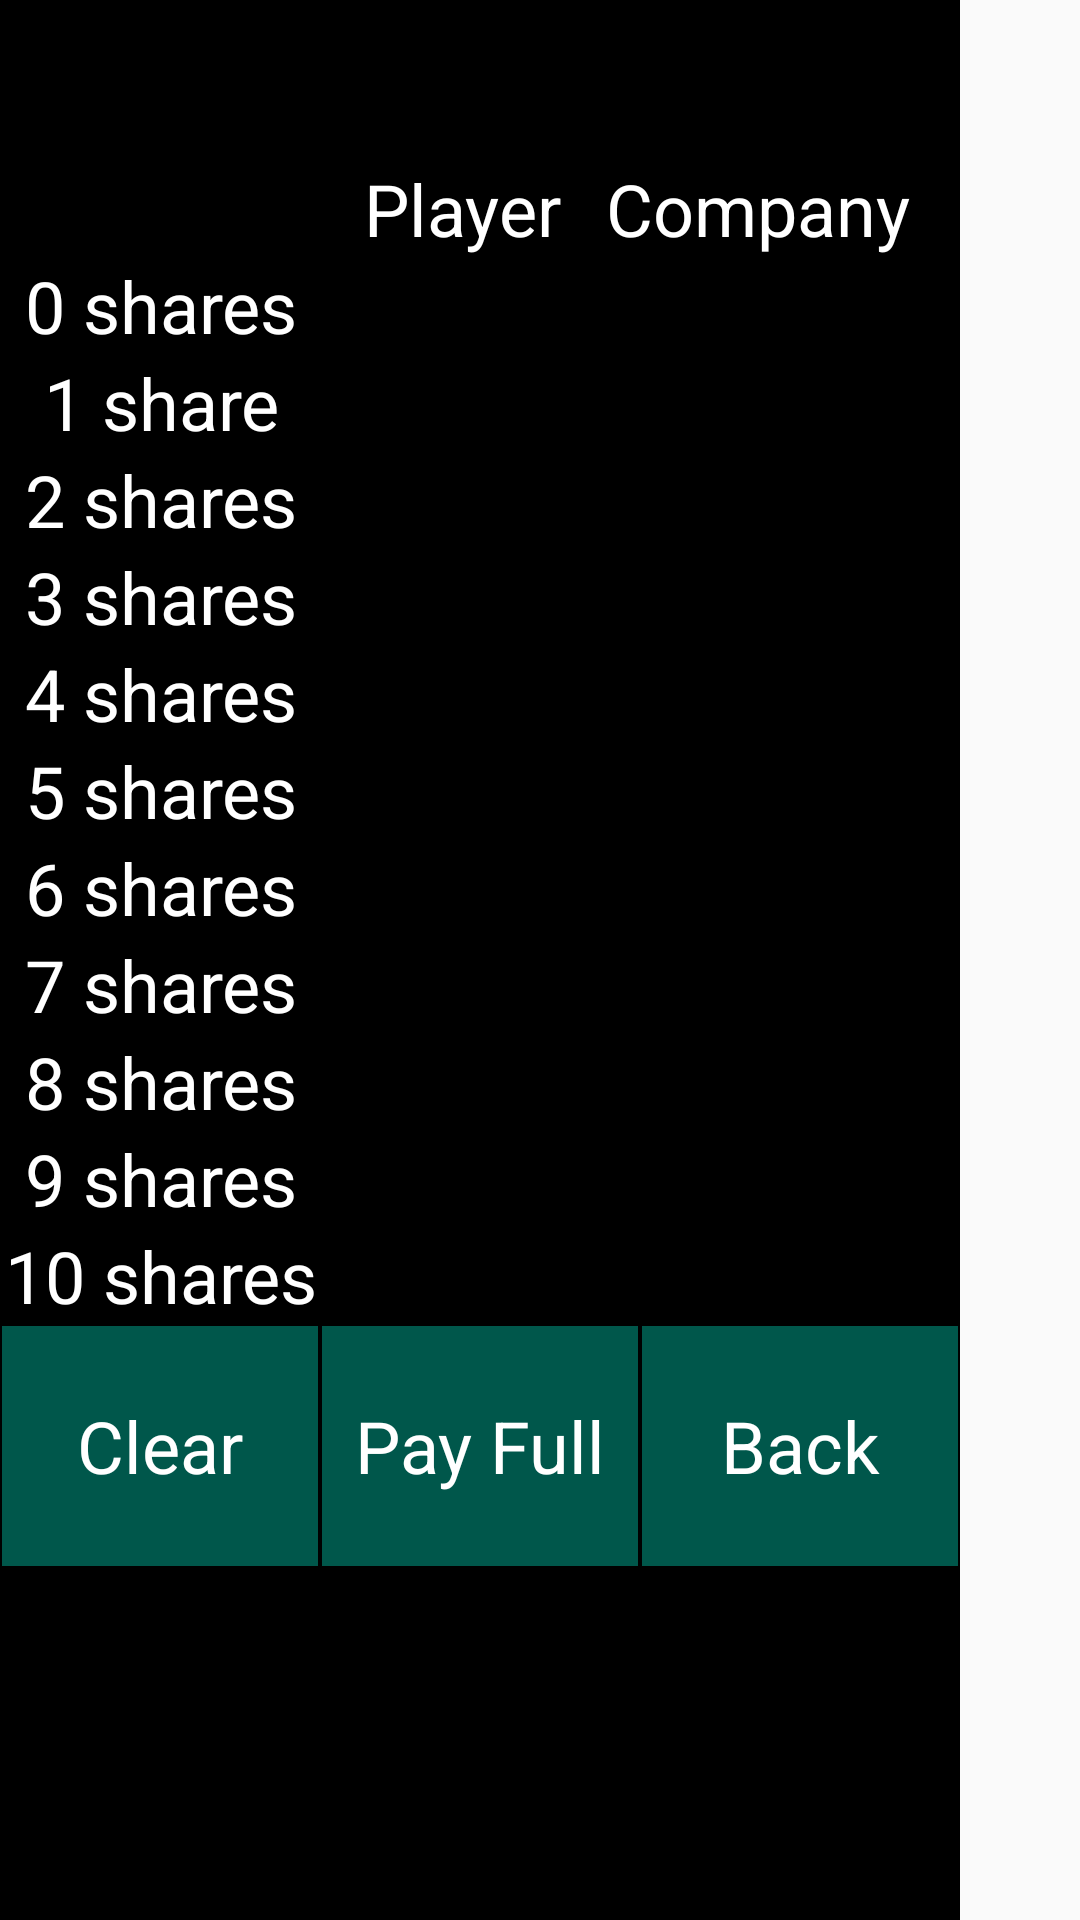

Layout XML and referenced resources for this Android screen:
<!-- AndroidManifest.xml: application theme AppTheme -->
<!-- res/layout/split_popup.xml -->
<?xml version="1.0" encoding="utf-8"?>
<android.support.constraint.ConstraintLayout xmlns:android="http://schemas.android.com/apk/res/android"
                                             xmlns:tools="http://schemas.android.com/tools" android:layout_width="match_parent"
                                             android:layout_height="match_parent">
    <LinearLayout
            android:orientation="vertical"
            android:layout_width="320dp"
            android:layout_height="match_parent"
            android:background="@android:color/black"
            tools:ignore="MissingConstraints">

        <TextView
                android:layout_width="match_parent"
                android:layout_height="wrap_content"
                android:id="@+id/payoutTotal"
                android:textColor="@android:color/white"
                android:textSize="40sp"
                android:gravity="center"/>

        <TableLayout android:layout_width="match_parent" android:layout_height="match_parent">

            <TableRow style="@style/ShareRow">
                <TextView style="@style/ShareLabel" android:text=""/>
                <TextView style="@style/ShareLabel" android:text="@string/player_header"/>
                <TextView style="@style/ShareLabel" android:text="@string/company_header"/>
            </TableRow>

            <TableRow style="@style/ShareRow">
                <TextView style="@style/ShareLabel" android:text="@string/_0_shares"/>
                <TextView style="@style/ShareValue" android:id="@+id/zeroShares"/>
                <TextView style="@style/ShareValue" android:id="@+id/zeroSharesCompany"/>
            </TableRow>

            <TableRow style="@style/ShareRow">
                <TextView style="@style/ShareLabel" android:text="@string/_1_share"/>
                <TextView style="@style/ShareValue" android:id="@+id/oneShare"/>
                <TextView style="@style/ShareValue" android:id="@+id/oneShareCompany"/>
            </TableRow>

            <TableRow style="@style/ShareRow">
                <TextView style="@style/ShareLabel" android:text="@string/_2_shares"/>
                <TextView style="@style/ShareValue" android:id="@+id/twoShares"/>
                <TextView style="@style/ShareValue" android:id="@+id/twoSharesCompany"/>
            </TableRow>

            <TableRow style="@style/ShareRow">
                <TextView style="@style/ShareLabel" android:text="@string/_3_shares"/>
                <TextView style="@style/ShareValue" android:id="@+id/threeShares"/>
                <TextView style="@style/ShareValue" android:id="@+id/threeSharesCompany"/>
            </TableRow>

            <TableRow style="@style/ShareRow">
                <TextView style="@style/ShareLabel" android:text="@string/_4_shares"/>
                <TextView style="@style/ShareValue" android:id="@+id/fourShares"/>
                <TextView style="@style/ShareValue" android:id="@+id/fourSharesCompany"/>
            </TableRow>

            <TableRow style="@style/ShareRow">
                <TextView style="@style/ShareLabel" android:text="@string/_5_shares"/>
                <TextView style="@style/ShareValue" android:id="@+id/fiveShares"/>
                <TextView style="@style/ShareValue" android:id="@+id/fiveSharesCompany"/>
            </TableRow>

            <TableRow style="@style/ShareRow">
                <TextView style="@style/ShareLabel" android:text="@string/_6_shares"/>
                <TextView style="@style/ShareValue" android:id="@+id/sixShares"/>
                <TextView style="@style/ShareValue" android:id="@+id/sixSharesCompany"/>
            </TableRow>

            <TableRow style="@style/ShareRow">
                <TextView style="@style/ShareLabel" android:text="@string/_7_shares"/>
                <TextView style="@style/ShareValue" android:id="@+id/sevenShares"/>
                <TextView style="@style/ShareValue" android:id="@+id/sevenSharesCompany"/>
            </TableRow>

            <TableRow style="@style/ShareRow">
                <TextView style="@style/ShareLabel" android:text="@string/_8_shares"/>
                <TextView style="@style/ShareValue" android:id="@+id/eightShares"/>
                <TextView style="@style/ShareValue" android:id="@+id/eightSharesCompany"/>
            </TableRow>

            <TableRow style="@style/ShareRow">
                <TextView style="@style/ShareLabel" android:text="@string/_9_shares"/>
                <TextView style="@style/ShareValue" android:id="@+id/nineShares"/>
                <TextView style="@style/ShareValue" android:id="@+id/nineSharesCompany"/>
            </TableRow>

            <TableRow style="@style/ShareRow">
                <TextView style="@style/ShareLabel" android:text="@string/_10_shares"/>
                <TextView style="@style/ShareValue" android:id="@+id/tenShares"/>
                <TextView style="@style/ShareValue" android:id="@+id/tenSharesCompany"/>
            </TableRow>

            <TableRow style="@style/BottomPopupRow">
                <TextView style="@style/BottomPopupButton" android:text="@string/button_clear" android:id="@+id/popupClear"/>
                <TextView style="@style/BottomPopupButton" android:text="@string/button_payout" android:id="@+id/popupPayout"/>
                <TextView style="@style/BottomPopupButton" android:text="@string/button_back" android:id="@+id/popupBack"/>
            </TableRow>

        </TableLayout>
    </LinearLayout>
</android.support.constraint.ConstraintLayout>
<!-- resources referenced by this layout -->
<resources>
  <string name="_0_shares">0 shares</string>
  <string name="_10_shares">10 shares</string>
  <string name="_1_share">1 share</string>
  <string name="_2_shares">2 shares</string>
  <string name="_3_shares">3 shares</string>
  <string name="_4_shares">4 shares</string>
  <string name="_5_shares">5 shares</string>
  <string name="_6_shares">6 shares</string>
  <string name="_7_shares">7 shares</string>
  <string name="_8_shares">8 shares</string>
  <string name="_9_shares">9 shares</string>
  <string name="button_back">Back</string>
  <string name="button_clear">Clear</string>
  <string name="button_payout">Pay Full</string>
  <string name="company_header">Company</string>
  <string name="player_header">Player</string>
  <style name="BottomPopupButton">
          <item name="android:layout_width">0dp</item>
          <item name="android:layout_height">80dp</item>
          <item name="android:layout_weight">1</item>
          <item name="android:background">@color/colorPrimaryDark</item>
          <item name="android:layout_margin">0.5dp</item>
          <item name="android:textSize">24sp</item>
          <item name="android:textColor">@android:color/white</item>
          <item name="android:gravity">center</item>
      </style>
  <style name="BottomPopupRow">
          <item name="android:layout_width">match_parent</item>
          <item name="android:layout_height">80dp</item>
          <item name="android:gravity">center</item>
      </style>
  <style name="ShareLabel">
          <item name="android:layout_width">wrap_content</item>
          <item name="android:layout_height">wrap_content</item>
          <item name="android:gravity">center</item>
          <item name="android:layout_marginRight">15sp</item>
          <item name="android:textSize">24sp</item>
          <item name="android:textColor">@android:color/white</item>
      </style>
  <style name="ShareRow">
          <item name="android:layout_width">match_parent</item>
          <item name="android:layout_height">match_parent</item>
          <item name="android:gravity">center</item>
      </style>
  <style name="ShareValue">
          <item name="android:layout_width">wrap_content</item>
          <item name="android:layout_height">wrap_content</item>
          <item name="android:gravity">center</item>
          <item name="android:layout_marginLeft">15sp</item>
          <item name="android:textSize">24sp</item>
          <item name="android:textColor">@android:color/white</item>
      </style>
  <style name="AppTheme" parent="Theme.AppCompat.Light.DarkActionBar">
          <item name="colorPrimary">@color/colorPrimary</item>
          <item name="colorPrimaryDark">@color/colorPrimaryDark</item>
          <item name="colorAccent">@color/colorAccent</item>
      </style>
  <color name="colorPrimaryDark">#00574B</color>
  <color name="colorPrimary">#008577</color>
  <color name="colorAccent">#D81B60</color>
</resources>
